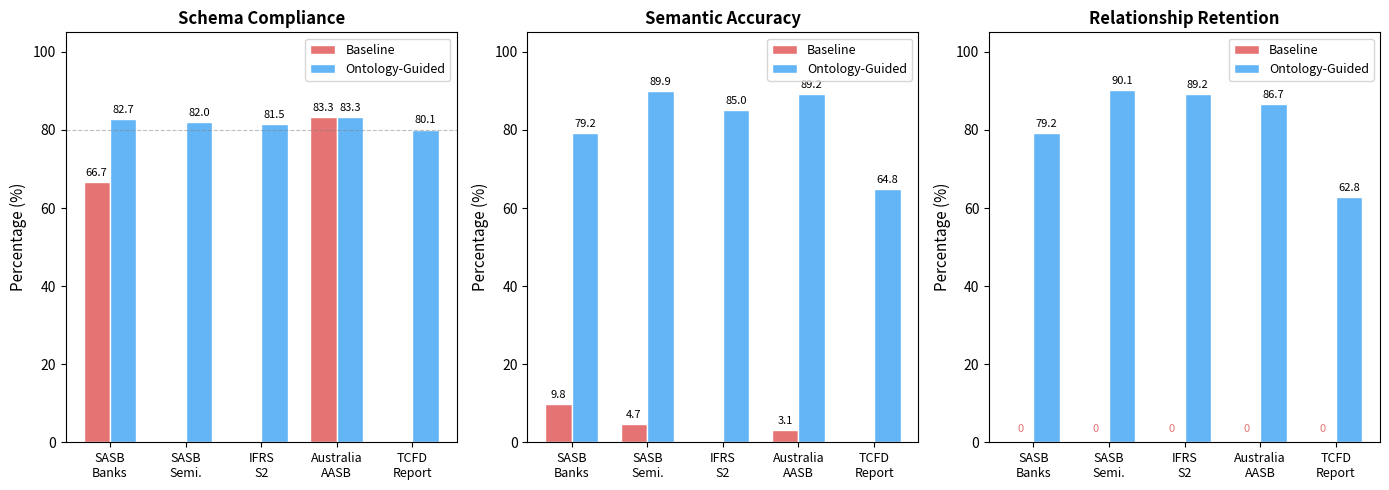

Write Python code to recreate this figure. (Note: this script raises an exception after producing the figure.)
"""
Generate comparison diagram of three quality metrics (Schema Compliance, Semantic Accuracy,
Relationship Retention) across five documents for Baseline vs Ontology-Guided methods.
"""

import matplotlib
matplotlib.use('Agg')  # Use non-interactive backend
import matplotlib.pyplot as plt
import numpy as np
import os

# Data from validation reports
documents = ['SASB Banks', 'SASB Semi.', 'IFRS S2', 'Australia AASB', 'TCFD Report']
documents_short = ['SASB\nBanks', 'SASB\nSemi.', 'IFRS\nS2', 'Australia\nAASB', 'TCFD\nReport']

# Baseline metrics (from batch_baseline_validation.txt)
baseline_schema = [66.7, 0.0, 0.0, 83.3, 0.0]
baseline_semantic = [9.8, 4.7, 0.0, 3.1, 0.0]
baseline_relationship = [0.0, 0.0, 0.0, 0.0, 0.0]

# Ontology-Guided metrics (from validation_quality_metrics.csv)
ontology_schema = [82.72, 82.02, 81.48, 83.33, 80.09]
ontology_semantic = [79.25, 89.86, 85.00, 89.19, 64.77]
ontology_relationship = [79.25, 90.14, 89.23, 86.67, 62.79]

# Create figure with 3 subplots (one per metric)
fig, axes = plt.subplots(1, 3, figsize=(14, 5))

x = np.arange(len(documents))
width = 0.35

colors_baseline = '#E57373'  # Red
colors_ontology = '#64B5F6'  # Blue

# Plot 1: Schema Compliance
ax1 = axes[0]
bars1_base = ax1.bar(x - width/2, baseline_schema, width, label='Baseline', color=colors_baseline, edgecolor='white')
bars1_onto = ax1.bar(x + width/2, ontology_schema, width, label='Ontology-Guided', color=colors_ontology, edgecolor='white')
ax1.set_ylabel('Percentage (%)', fontsize=11)
ax1.set_title('Schema Compliance', fontsize=12, fontweight='bold')
ax1.set_xticks(x)
ax1.set_xticklabels(documents_short, fontsize=9)
ax1.set_ylim(0, 105)
ax1.legend(loc='upper right', fontsize=9)
ax1.axhline(y=80, color='gray', linestyle='--', alpha=0.5, linewidth=0.8)

# Add value labels
for bar in bars1_base:
    height = bar.get_height()
    if height > 0:
        ax1.annotate(f'{height:.1f}',
                    xy=(bar.get_x() + bar.get_width() / 2, height),
                    xytext=(0, 3), textcoords="offset points",
                    ha='center', va='bottom', fontsize=8)

for bar in bars1_onto:
    height = bar.get_height()
    ax1.annotate(f'{height:.1f}',
                xy=(bar.get_x() + bar.get_width() / 2, height),
                xytext=(0, 3), textcoords="offset points",
                ha='center', va='bottom', fontsize=8)

# Plot 2: Semantic Accuracy
ax2 = axes[1]
bars2_base = ax2.bar(x - width/2, baseline_semantic, width, label='Baseline', color=colors_baseline, edgecolor='white')
bars2_onto = ax2.bar(x + width/2, ontology_semantic, width, label='Ontology-Guided', color=colors_ontology, edgecolor='white')
ax2.set_ylabel('Percentage (%)', fontsize=11)
ax2.set_title('Semantic Accuracy', fontsize=12, fontweight='bold')
ax2.set_xticks(x)
ax2.set_xticklabels(documents_short, fontsize=9)
ax2.set_ylim(0, 105)
ax2.legend(loc='upper right', fontsize=9)

# Add value labels
for bar in bars2_base:
    height = bar.get_height()
    if height > 0:
        ax2.annotate(f'{height:.1f}',
                    xy=(bar.get_x() + bar.get_width() / 2, height),
                    xytext=(0, 3), textcoords="offset points",
                    ha='center', va='bottom', fontsize=8)

for bar in bars2_onto:
    height = bar.get_height()
    ax2.annotate(f'{height:.1f}',
                xy=(bar.get_x() + bar.get_width() / 2, height),
                xytext=(0, 3), textcoords="offset points",
                ha='center', va='bottom', fontsize=8)

# Plot 3: Relationship Retention
ax3 = axes[2]
bars3_base = ax3.bar(x - width/2, baseline_relationship, width, label='Baseline', color=colors_baseline, edgecolor='white')
bars3_onto = ax3.bar(x + width/2, ontology_relationship, width, label='Ontology-Guided', color=colors_ontology, edgecolor='white')
ax3.set_ylabel('Percentage (%)', fontsize=11)
ax3.set_title('Relationship Retention', fontsize=12, fontweight='bold')
ax3.set_xticks(x)
ax3.set_xticklabels(documents_short, fontsize=9)
ax3.set_ylim(0, 105)
ax3.legend(loc='upper right', fontsize=9)

# Add value labels
for bar in bars3_base:
    height = bar.get_height()
    if height > 0:
        ax3.annotate(f'{height:.1f}',
                    xy=(bar.get_x() + bar.get_width() / 2, height),
                    xytext=(0, 3), textcoords="offset points",
                    ha='center', va='bottom', fontsize=8)

for bar in bars3_onto:
    height = bar.get_height()
    ax3.annotate(f'{height:.1f}',
                xy=(bar.get_x() + bar.get_width() / 2, height),
                xytext=(0, 3), textcoords="offset points",
                ha='center', va='bottom', fontsize=8)

# Add "0%" labels for baseline relationship retention
for i, bar in enumerate(bars3_base):
    ax3.annotate('0',
                xy=(bar.get_x() + bar.get_width() / 2, 2),
                ha='center', va='bottom', fontsize=8, color=colors_baseline)

plt.tight_layout()

# Save figure in same directory as script
output_dir = os.path.dirname(os.path.abspath(__file__))
output_path = os.path.join(output_dir, 'quality_metrics_comparison.png')
plt.savefig(output_path, dpi=300, bbox_inches='tight', facecolor='white')
plt.savefig(output_path.replace('.png', '.pdf'), bbox_inches='tight', facecolor='white')
print(f"Saved to: {output_path}")
print(f"PDF saved to: {output_path.replace('.png', '.pdf')}")
plt.close()
